pico-8 play session: hold ← + tap ❎, after a click and taps of 🅾, ❎, 🅾+❎, 🅾 in the second before t = 0

[t = 1 s] hold ← ~1s, tap ❎ ~2×
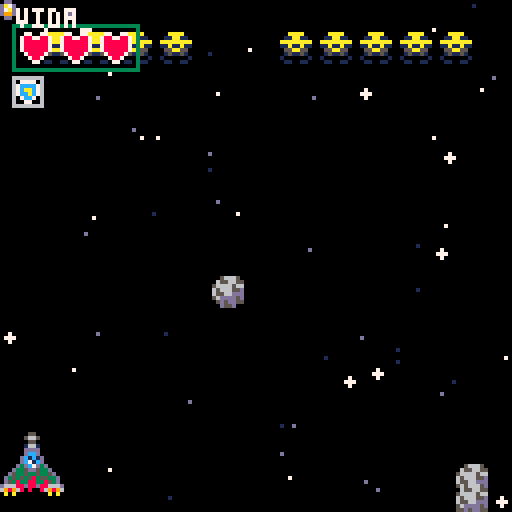
[t = 2 s] hold ← ~2s, tap ❎ ~4×
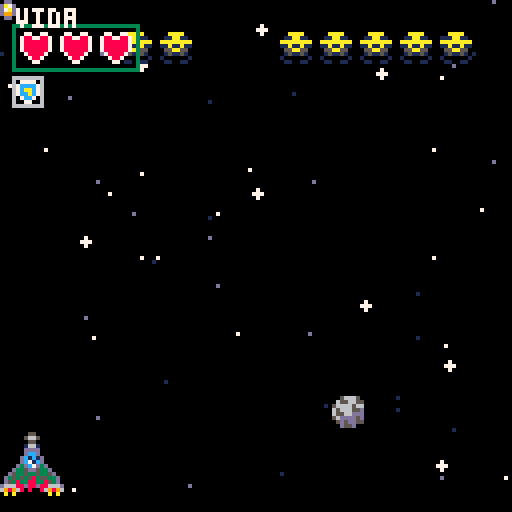
[t = 4 s] hold ← ~4s, tap ❎ ~7×
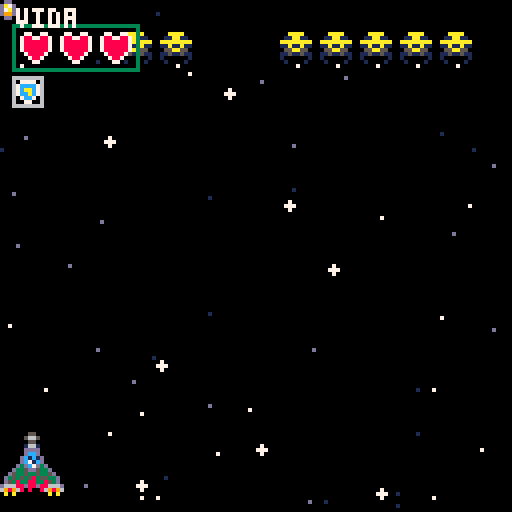
[t = 6 s] hold ← ~6s, tap ❎ ~10×
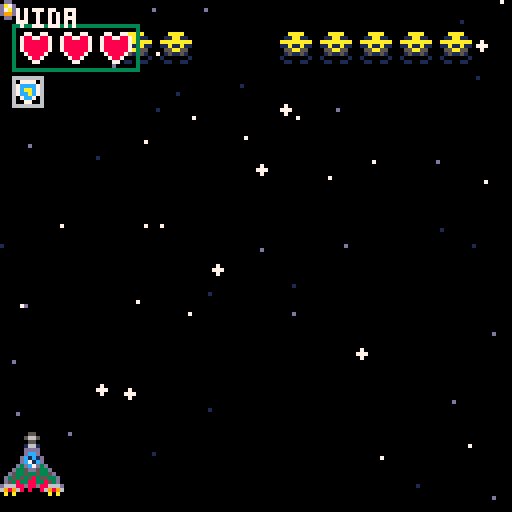
[t = 8 s] hold ← ~8s, tap ❎ ~14×
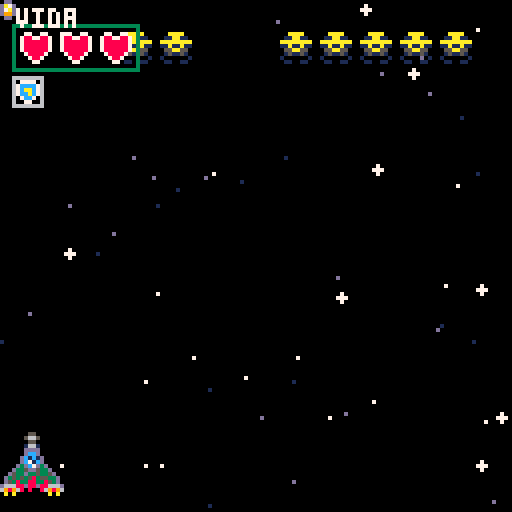

pico-8 cartridge
version 43
__lua__
-- main

function _init()
	init_cronometro()
	init_obj()
	init_stars()
	init_p()
	shake_init() --tools
	pos_asteroide={130,-8}
	init_inimigos()
	
	--flash=0
	t=0
end


function _update()
 	conta_tiro()
		shake_update()
 	update_p()
 	obj_update()
 	col_update()
	--flash do alien azul
	for i in all(inimigos) do
	 	if i.nome == "alien_azul" then
	  		if i.timer > 2500 then
	   			flash+=0.1
	  		else
	   			flash=0
	  		end
	 	end
	end
	t+=1
	update_cronometro()
end


function _draw()
	cls()
	camera(shake/2-rnd(shake),shake/2-rnd(shake))
	draw_p()
	obj_draw()
 --print("tiros: "..#tiros, 0, 0, 7)

-- hitbox player debug
--[[ 
 circ(px+3,py+5,0,8)
 circ(px+12,py+15,0,8)
 circ(px+3,py+15,0,8)
 circ(px+12,py+5,0,8)
]]--
--[[
 for i in all(inimigos) do
 	if i.nome == "alien_azul" then
 	 if i.timer > 2500 then
 	 	circfill(61,16,flash,7)
   end
  end
 end
]]-- 
	hud()
 
end
-->8
--obj_player

function init_p()
	p1={x=56,y=108,sp=1,hp=3,htb={},inv=0}
	add(player,p1)
	set_timer(3,"delay_tiro")
	c_tiro=0
end


function checkbutt(p)
	npx=p.x
	npy=p.y
	if btn(⬆️) then
		npy-=1
	end
	if btn(⬇️) then
		npy+=1
	end
	if btn(⬅️) then
		npx-=2
	end
	if btn(➡️) then
		npx+=2
	end
 if colisao_1(npx,npy) then
		p.x=npx
		p.y=npy 
	end
 
	if timer("delay_tiro") then
		if btn(❎) then
			add(tiros,tiro:new({x=p.x+6,y=p.y+3}))
			sfx(0)
			reset_timer("delay_tiro")
		end --input do tiro
	end
	
end


function update_p()
	for p in all(player) do
		checkbutt(p)
		p.htb={p.x+3,p.y+5,p.x+12,p.y+15}
	end
end


function draw_p()
	for p in all(player) do
		if p.inv <= 0 then
			spr(p.sp,p.x,p.y,2,2)
		else
			pisca_p()
		end -- if inv
		if tiro_foi_dado() then
			spr(48,p.x+4,p.y-8)
		end
	end -- for
end-- funcao

--funcao para piscar player
function pisca_p(p)
	if sin(t/4) < -0.5 then
		for i = 1,15 do
			pal(i,7)
		end
	end 
	spr(p.sp,p.x,p.y,2,2)
	pal()
end

function conta_tiro()
	local conta_tiro=0
	for t in all(tiros) do
		if t.nome == "tiro" then
			conta_tiro+=1
		end
	end
	c_tiro=conta_tiro
end

function tiro_foi_dado()
	local c=0
	for t in all(tiros) do
		if t.nome == "tiro" then 
			c+=1
		end
	end
	if c_tiro < c then
		return true
	else
		return false
	end
end
-->8
--obj_stars

--estrela base e e criacao
--da classe estrela
star={
  --parametros sao> posicao,
  --velocidade, raio, cor
  x=rnd(128), y=rnd(128),
  spd=1, rad=1, clr=7,
  --funcao para criar novas estrelas
  new=function(self,tbl)
    tbl=tbl or {}
    setmetatable(tbl,{__index=self})
    return tbl
  end,
  --estrela_update
  update=function(self)
    --faz se mover pra baixo
    self.y += self.spd
    --se sair da tela volta pra
    --cima em uma nova posicao
    if self.y-self.rad > 127 then
      self.y=-self.rad
      self.x=rnd(127)
    end --end if
  end, --end funcao
  --draw estrela
  draw=function(self)
    circfill(self.x,self.y,
    self.rad,self.clr)
  end
}

function init_stars()
  local used_y={}
 
  --essa funcao cria varias
  --estrelas de tipos aleatorios
  for i = 1,50 do
    local ny=flr(rnd(127))
    --randomiza posicao e faz
    --dnv caso posicao repetida
    while used_y[ny] do
    ny=flr(rnd(127))
    end --while end
--adciona a posicao das estrelas
--na lista de posicoes usadas  
  add(used_y,ny)
--randomiza os tipos de estrela
  local star_type=rnd(star_types)
--adciona estrelas na lista  
  add(stars,star_type:new({x=rnd(127),y=ny}))
  end -- for end
--loop pra estrelas grandes
  for i = 1,8 do
    local ny=flr(rnd(127))
    while used_y[ny] do
      ny=flr(rnd(127))
    end
    add(used_y,ny)
    add(stars,star4:new({x=rnd(127),y=rnd(127)}))
  end 
end

--tipos de estrelas

star_types= {star1, star2, star3,}

star1=star:new({rad=0,spd=1})

star2=star:new({rad=0,spd=0.7,clr=13})

star3=star:new({rad=0,clr=1,spd=0.4})

star4=star:new({rad=1,spd=1.75})

-->8
--obj_tiro


--tiro base e seus argumentos

--classe tiro
--posicao,morto,velocidade,
--sprite,colisao(lista vazia)
tiro = {x=0,y=0,dead=false,nome="tiro",
	spd=-8,sp=0,htb={},
	--cria novo tiro
	new=function(self,tbl)
		tbl=tbl or {}
		setmetatable(tbl,{__index=self})
		return tbl
	end,
	--tiro update
	t_update=function(self)
		--move pra cima
		self.y+=self.spd
		if self.y < -4 or  self.y > 124 then
			self.dead=true
		end --se sair da tela = morto
	end,
	--draw tiro
	t_draw=function(self)
		spr(self.tspr,self.tx,self.ty)
	end,
}

bola_azul=tiro:new({sp=53,spd=3,nome="bola_azul"})

-->8
--obj_inimigo


--essa funcao move o inimigo e
--usa colisao na borda da tela
function move_enemy()
	--laco inimigos
	for i in all(inimigos) do
	 --delay pra mover
	 etime+=1
	 --direcoes
	 rx={8,-8}
	 --nix e pra verificar colisao
	 local nix=i.ix
	 --reseta timer a cada meio 
	 --segungo e se move 
	  if etime>15 then
	   etime=0
	 --randomiza a direcao da move
	   nix+=rnd(rx)
	   --se dentro da borda move
	   if colisao_1(nix,50) then
	    i.ix=nix
	   end --if colisao
	  end --if timer
	 end --laco inimigos
end --end funcao



inimigo = {nome="asteroide",
  x=0,y=0,spd=1,vida=1,
  sp=36,htb={},
  new=function(self,tbl)
    tbl=tbl or {}
    setmetatable(tbl,{__index=self})
    return tbl
  end,
  update=function(self)
    if self.vida <= 0 then del(inimigos,self) end
    --converte velocidade pra sempre descer
    if self.spd <  0 then
      self.y-=self.spd
    else
      self.y+=self.spd
    end

    self.x+=self.spd
    self.htb={self.x,self.y,self.x+7,self.y+7}
  end,
  draw=function(self)
    spr(self.sp,self.x,self.y,1,1)
  end
}


function init_inimigos()
  set_timer(120,"alien_azul")
  set_timer(30,"a_a_tiro")
  for i =1,5 do
    add(inimigos,inimigo:new({x=rnd(pos_asteroide),y=rnd(40)-20,spd=flr(rnd(3)+1)}))
  end
  for i in all(inimigos) do
    if i.x > 128 then i.spd=i.spd*-1 end
  end
  for i=1,11 do
 		add(inimigos,alien_azul:new({x=i*10,y=8}))
	end
end

alien_azul=inimigo:new({nome="alien_azul",
  hp=3,sp=51,r_timer={150,180,210,240},
  timer=150,atirar=false,flash=0,
  update=function(self)
    if self.vida <= 0 then del(inimigos,self) end
    self.timer-=1
    if self.timer < 0 then
      self.sp+=1
      self.timer=3030
      sfx(2)
    end
    if self.timer==3000 then
      self.sp-=1
      self.timer=rnd(self.r_timer)
      self.atirar=true
    end
    self.htb={self.x,self.y,self.x+7,self.y+7}
  end,
 draw=function(self)
  spr(self.sp,self.x,self.y,1,1)
  if self.timer > 2500 then
 	 circfill(self.x+4,self.y+8,self.flash,7)
 	 self.flash+=0.1
 	else
 	 self.flash=0
  end
 end
})

-->8
--colisao


--essa funcao e o sistema de
--colisao utilizado para os 2
--personagens (16x16) 
function colisao_1(colx,coly)
 if colx < 113 and colx > -1
 and coly > -1 and coly < 113 then
  return true
 else
  return false
 end
end


--essa funcao checa a colisao
--entre 2 hitbox que sao guarda-
--das em listas com 4 numeros
--colisao entre sprites (obj2
--deve ser sempre menor que obj1
function check_colisao(obj1,obj2)
	local cx=false
	local cy=false
 --se uma das posicoes x se
 --alinharem cx = true
	if (obj2[1] >= obj1[1] and  obj2[1] <= obj1[3]) or (obj2[3] >= obj1[1] and  obj2[3] <= obj1[3]) then
  		cx=true
 	end
 --se uma das posicoes y se
 --alinharem cy = true
 	if  (obj2[2] >= obj1[2] and  obj2[2] <= obj1[4]) or (obj2[4] >= obj1[2] and  obj2[4] <= obj1[4]) then
  		cy=true
 	end
 --se cx e cy forem ambos true
 --a funcao retorna true pra
 --colisao, senao false
 	if cx == true and cy == true then
  		return true
 	else
  		return false
 	end
end


--colisao  antiga, vai ser
--util para os power ups

--for i in all(inimigos) do
 --for t in all(tiros) do
 	--if abs(i.ix-t.tx) < 8 and abs(i.iy-t.ty) < 8 then
 		--del(inimigos,i)
 	--end
 --end
--end


--player


function col_p()
 for p in all(player) do
		-- tiro x player
	 	if p.inv <= 0 then
			for t in all(tiros) do
				if check_colisao(p.htb,t.htb) then
					p.inv=70
					sfx(1)
					shake_screen(15,0.5)
					p.hp-=1
					del(tiros,t)
					break
				end --if colisao
			end --  for
		else
			p.inv-=1
		end --if else
		
		--player x inimigos menores
		if p.inv <= 0 then
			for i in all(inimigos) do 
				if check_colisao(p.htb,i.htb) then
		  			i.hp-=1
		   			p.inv=70
		  			sfx(1)
		  			shake_screen(15,0.5)
		  			p.hp-=1
					break
		  		end
	  		end
		else
			p.inv-=1
		end
		
		--player x inimigos maiores 
		if p.inv<=0 then
	  		for i in all(inimigos) do 
				if check_colisao(i.htb,p.htb) then
		  			i.hp-=1
		  			p.inv=70
		  			sfx(1)
		  			shake_screen(15,0.5)
		  			p.hp-=1
					break
				end
			end
		end
	end --loop
end --end funcao


function col_inimigos()
--colisao tiro x inimigo
  for i in all(inimigos) do
    for t in all(tiros) do
      if t.nome=="tiro" then
        if check_colisao(i.htb,t.htb) then
          del(tiros,t)
          i.vida-=1
        end --if colisao
      end --  if tiro
    end --laco tiros
  end --laco inimigos
end --end_funcao

function col_update()
 col_p()
 col_inimigos()
end
-->8
--tools


function init_obj()
	player={}
	stars={}
	star_types= {star1, star2, star3}
	tiros={}
	inimigos={}
end



--shake screen

function  shake_init()
 shake=0
 shake_cai=0
end

function shake_screen(intensidade,caimento)
	shake=intensidade
	shake_cai=caimento
end

function shake_update()
 if shake > 0 then
	 shake-=shake_cai
 else
  shake=0
 end
end

--funcao antiga
--[[
function shake_screen()
	shake=5
	if screen_shake==true then
		camera(rnd(shake),rnd(shake))
		shake_timer-=1
  if shake_timer < 0 then
   shake_timer=15
   screen_shake=false
  end
	else
	 camera()
	end --if end
end --end funcao
]]--



function hud()
 --desenhar vida 
	for v = 1,3 do
		if v <= p1.hp then
		spr(16,(v*10)-5,8)
		else
		spr(32,(v*10)-5,8)
		end
	end
	rect(3,6,34,17,3)
	print("vida",4,2,7)
	spr(15,3,19)
	 --[[
	 rectfill(29,55,102,88,7)
	 pal(5,0)
	 spr(64,30,56,9,4)
  pal()
 ]]--
end


function init_cronometro()
	cronometro={}
	timer_base={t=10,n="base",r=10}
	add(cronometro,timer_base)
end

function update_cronometro()
	if timer("base") then
		reset_timer("base")
	end
	for t in all(cronometro) do
		t.t-=1
	end
end


function set_timer(tempo,nome)
	local resetar = tempo
	for t in all(cronometro) do
		if nome == t.n then return end
	end
	add(cronometro,{t=tempo,n=nome,r=resetar})
end

function reset_timer(nome,newset)
	for t in all(cronometro) do
		if t.n == nome then
			t.t = newset or t.r
		end
	end

end

function timer(nome)
	for t in all(cronometro) do
		if t.n == nome then
			if t.t < 0 then
				return true
			else
				return false
			end --se zerou
  		end --nome
	end --end loop
end --end funcao




function obj_update()
	
	-- star_update
	for star in all(stars) do
  		star:update()
 	end
 
 --inimigo_update
	for i in all(inimigos) do
		if i.nome=="asteroide" then 
		 	i:update()
		elseif i.nome=="alien_azul" then	 	
			i:update()
			--codigo pro inimigo atirar
			if i.atirar==true then
			 	add(tiros,bola_azul:new({x=i.x+2,y=i.y+6}))
				i.atirar=false
			end
		end
	end
 
 
	for tiro in all(tiros) do
		tiro:t_update()
		tiro.htb={tiro.x,tiro.y,tiro.x+3,tiro.y+3}
		if tiro.dead then
			del(tiros, tiro)
		end --se sai do map del tiro
 	end --end laco tiros
end --end_funcao


function obj_draw()
 
 --draw star
 for star in all(stars) do
  star:draw()
 end
 
 --draw inimigos
 for inimigo in all(inimigos) do
 	inimigo:draw()
 end
 
 --draw tiros
 for tiro in all(tiros) do
		tiro:t_draw()
 end

end --end_funcao
__gfx__
0dd000000000000550000000000000055000000000000007700000000000cccccccc000000000000000000000000000000000000000000006666666666666666
da7d000000000056650000000000005665000000000000777700000000cc00000000cc0000000000000000000000000000000000000000006000000660777706
d7ad00000000000550000000000000055000000000000007700000000c000070777700c0000000000000000000000000000000000000000060aa000667cccc76
d99d00000000001661000000000000166100000000000077770000000c000000707070c0000000000000000000000000000000000000000060aaaa0667caac76
0dd00000000000dddd000000000000dddd0000000000007777000000c00000000707070c00000000000000000000000000000000000000006099aa0667ccac76
00000000000000dccd000000000000dccd0000000000007777000000c00000000070700c000000000000000000000000000000000000000060009906607cc706
0000000000000dc1c1d0000000000dc1c1d000000000077777700000c0d000000000700c00000000000000000000000000000000000000006000000660077006
0000000000000dc71cd0000000050dc71cd050000000077777700000c00000000000700c00000000000000000000000000000000000000006666666666666666
077007700000d3dc7d3d0000005653dc7d3565000000777777770000c0d000000000700c00000000000000000000000000000000000000000000000000000000
78877887000d335dd533d0000005035dd53050000007777777777000c00d00000000700c00000000000000000000000000000000000000000000000000000000
7888888700d5335335335d0000565353353565000077777777777700c0ddd0000000700c00000000000000000000000000000000000000000000000000000000
788888870d353535835533d00d555535833555d00777777777777770c0dddd000000000c00000000000000000000000000000000000000000000000000000000
788888870d538338833853d00d538338833853d007777777777777700c0dd0d0000000c000000000000000000000000000000000000000000000000000000000
07888870d66688d88d88666dd66688d88d88666d77777777777777770c000d0dd0d000c000000000000000000000000000000000000000000000000000000000
0078870069896808008698966989680800869896777777070077777700cc00000000cc0000000000000000000000000000000000000000000000000000000000
000770000a0a00000000a0a00a0a00000000a0a007070000000070700000cccccccc000000000000000000000000000000000000000000000000000000000000
07700770888888888888888800500500005666500000000000000000000000000000000000000000000000000000000000000000000000000000000000000000
70077007800000000000000800500500065566550000000000000000000000000000000000000000000000000000000000000000000000000000000000000000
70000007800000000000000800088000566665660000000000000000000000000000000000000000000000000000000000000000000000000000000000000000
700000078000088888800008005555006566655d0000000000000000000000000000000000000000000000000000000000000000000000000000000000000000
7000000780008000000800080088880065566ddd0000000000000000000000000000000000000000000000000000000000000000000000000000000000000000
0700007080080000000080080765567056dddd5d0000000000000000000000000000000000000000000000000000000000000000000000000000000000000000
0070070080080080000080087678876705d5dd550000000000000000000000000000000000000000000000000000000000000000000000000000000000000000
0007700080080880088080086760067600d55d000000000000000000000000000000000000000000000000000000000000000000000000000000000000000000
00000000800808808880800800aaaa0000aaaa000ccc000000000000000000000000000000000000000000000000000000000000000000000000000000000000
000000008000800000088008011aa110011aa110c777c00000000000000000000000000000000000000000000000000000000000000000000000000000000000
000000008000880000880008aaaaaaaaaaaaaaaac777c00000000000000000000000000000000000000000000000000000000000000000000000000000000000
00000000800008080880000811a11a1111a11a11c777c00000000000000000000000000000000000000000000000000000000000000000000000000000000000
000aa0008000080808800008055aa550055aa5500ccc000000000000000000000000000000000000000000000000000000000000000000000000000000000000
00aaaa00800008888880000801511510115115110000000000000000000000000000000000000000000000000000000000000000000000000000000000000000
0aa77aa0800000000000000810000001100000010000000000000000000000000000000000000000000000000000000000000000000000000000000000000000
0a7777a0888888888888888801100110010000100000000000000000000000000000000000000000000000000000000000000000000000000000000000000000
00055555555005555555005555005555555555555555555550555555550555555555555500000000000000000000000000000000000000000000000000000000
0005ccc5cc5505cc5cc5005cc5005cc5cccccccc55cccccc505cccccc505cccc5cccccc500000000000000000000000000000000000000000000000000000000
0005ccc5ccc505cc5cc5055cc505ccc5cccccccc55cccccc505cccccc505cccc5cccccc500000000000000000000000000000000000000000000000000000000
0005ccc5ccc505cc5cc505ccc55cccc5555555cc55cc555c505cc555c555cc5555555cc500000000000000000000000000000000000000000000000000000000
00555555cccc55cc5cc505ccc55cccc500005cc55ccc555c555cc505c55ccc500055cc5500000000000000000000000000000000000000000000000000000000
005ccc5ccccc55cc5cc555cc55cc5cc500055cc55ccc55cc555c5005c55cc5500055cc5000000000000000000000000000000000000000000000000000000000
005ccc5cccccc5cc5cc55ccc55cc5cc50055cc555cc555cc55cc5005c55cc500055ccc5000000000000000000000000000000000000000000000000000000000
055ccc5cc5ccc5cc5cc55cc55ccc5cc5005ccc555cc555cc55cc555cc5ccc500055cc55000000000000000000000000000000000000000000000000000000000
05ccc55cc5ccc5cc5cc5ccc55cc55cc5055cc555ccc55ccc5ccccccc55cc555555ccc50000000000000000000000000000000000000000000000000000000000
05ccc5ccc55cc5cc5cc5ccc5ccc55cc505ccc505cc555cc55ccc5cc55ccc5cc55ccc550000000000000000000000000000000000000000000000000000000000
55ccc5cc555cc5cc5cc5cc55cc555cc555cc5005cc555cc55cc55cc55cc5ccc55cc5500000000000000000000000000000000000000000000000000000000000
5cccc5cc5055cccc5ccccc5ccc5cccc55cc50005cc555cc55cc55cc55cc55555ccc5500000000000000000000000000000000000000000000000000000000000
5ccc55cc5005cccc5cccc55cc55cccc55cc5005cc555ccc5ccc55cc5ccc50055cc55000000000000000000000000000000000000000000000000000000000000
5ccc5ccc50055ccc5cccc5ccc5555cc5cc55555cc555cc55cc555cc5cc55555ccc55555000000000000000000000000000000000000000000000000000000000
5ccc5cc550005ccc5cccc5cc55005cc5cccccc5ccccccc55cc505cc5cccccc5ccccccc5000000000000000000000000000000000000000000000000000000000
5ccc5cc5000055cc5ccc55cc50005cc5cccccc5ccccccc55cc505cc5cccccc5ccccccc5000000000000000000000000000000000000000000000000000000000
55555555555555555555555555555555555555555555555555555555555555555555555000000000000000000000000000000000000000000000000000000000
5ccccc5ccccccc5ccccccccc55ccccc5ccccccccc5cc55cccccc55cc5cccccccccc5000000000000000000000000000000000000000000000000000000000000
5ccccc5ccccccc5ccccccccc5ccc5cc5ccccccccc5cc55ccccccc5cc5cccccccccc5000000000000000000000000000000000000000000000000000000000000
5cc5555cc555555cc5555cc55cc55cc5cc55555cc55555cccc5cc55555ccc5555555000000000000000000000000000000000000000000000000000000000000
5cc5005ccc50005ccc555cc5ccc55cc5cc50005555cc555ccc5cc55cc55ccc550000000000000000000000000000000000000000000000000000000000000000
5cc55055cc550055cc55cc55cc505cc5cc50000005ccc55ccc5ccc5cc555ccc55000000000000000000000000000000000000000000000000000000000000000
5ccc5005ccc55005cc5cc55ccc505cc5cc500000055cc55ccc55cc5ccc555ccc5500000000000000000000000000000000000000000000000000000000000000
55cc55555ccc5505cccc505cc5005cc5cc500000005cc55ccc55cc55cc5555ccc550000000000000000000000000000000000000000000000000000000000000
05cc5cc555ccc5555cc5005cc5055cc5cc500000005ccc5ccc55ccc5ccc5055ccc55000000000000000000000000000000000000000000000000000000000000
05cc5ccc555ccc555cc505ccc55cccc5cc5000000055cc55cc555cc55cc50055ccc5500000000000000000000000000000000000000000000000000000000000
05cc55555555ccc55ccc55cc55ccccc5cc5000000005cc55ccc55cc55ccc50055ccc550000000000000000000000000000000000000000000000000000000000
05ccc50000055ccc55cc55cc55555cc5cc5000005555ccc5cccc5ccc55cc500055ccc55000000000000000000000000000000000000000000000000000000000
055cc555555555ccc5cc5ccc50005cc5cc5555555cc55cc5cc5555cc55ccc555555ccc5500000000000000000000000000000000000000000000000000000000
005cccccc5ccccccc5cc5cc550005cc5ccccccccccc55cc5cc5005cc55ccc5ccccccccc500000000000000000000000000000000000000000000000000000000
005cccccc5ccccccc5cc5cc500005cc5ccccccccccc55cc5cc5005cc55ccc5ccccccccc500000000000000000000000000000000000000000000000000000000
00555555555555555555555555555555555555555555555555500555555555555555555500000000000000000000000000000000000000000000000000000000
__gff__
0000000000000000000000000000000000000000000000000000000000000000000101000000000000000000000000000001010000000000000000000000000000000000000000000000000000000000000000000000000000000000000000000000000000000000000000000000000000000000000000000000000000000000
0000000000000000000000000000000000000000000000000000000000000000000000000000000000000000000000000000000000000000000000000000000000000000000000000000000000000000000000000000000000000000000000000000000000000000000000000000000000000000000000000000000000000000
